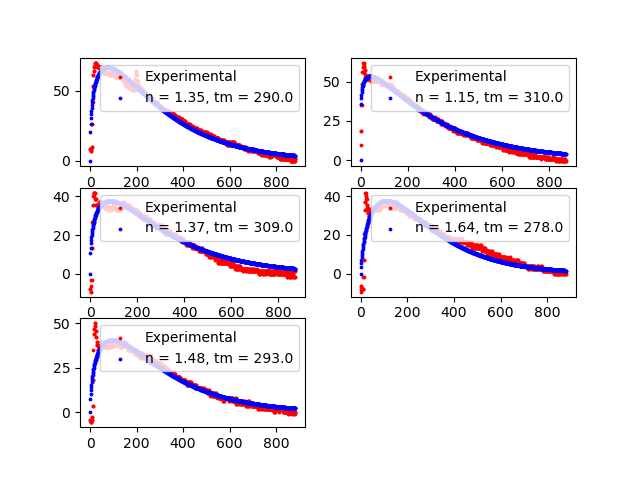

The file beside this chart, header and first rows:
n, tm, var
1.35, 290.0, 290.0
1.15, 310.0, 310.0
1.37, 309.0, 309.0
1.64, 278.0, 278.0
1.48, 293.0, 293.0
